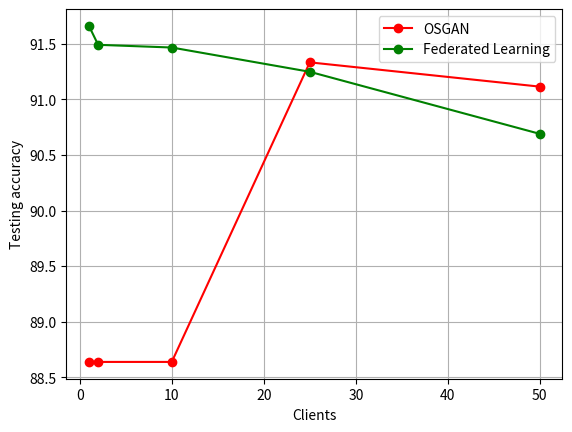

The script that saved this image:
from matplotlib import pyplot as plt
import os


# MNIST
# gan = [97.89999723434448, 97.83999919891357, 96.92000150680542, 94.73999738693237, 92.69000291824341]
# federated = [98.7500011920929, 98.71000051498413, 98.05999994277954, 97.33999967575073, 95.57999968528748]

#Adult
# gan = [83.52395296096802, 83.55710506439209, 83.44107270240784, 82.79463052749634, 81.76695108413696]
# federated=[84.56820845603943, 84.71738696098328, 83.95491242408752, 83.29189419746399, 82.1647584438324]

#Bank
gan=[88.63801956176758, 88.63801956176758, 88.63801956176758, 91.3328468799591, 91.11434817314148]
federated = [91.66059494018555, 91.49065017700195, 91.46637320518494, 91.24787449836731, 90.6894862651825]
x_axis = [1,2,10,25,50]
plt.plot(x_axis,gan, label='OSGAN', color='red', marker='o')
#plt.plot(x_axis,central,label='Central Learning')
plt.plot(x_axis,federated,label='Federated Learning',color='green', marker='o')

#plt.title('models accuracy comparision')
plt.ylabel('Testing accuracy')
plt.xlabel('Clients')
plt.legend(loc='upper right')
plt.grid(True)

results_dir = 'Bank'
if not os.path.isdir(results_dir):
	os.makedirs(results_dir)

name = results_dir+'/accuracy_vs_clients'
plt.savefig(name+'.eps')
plt.savefig(name+'.png')
plt.clf()
